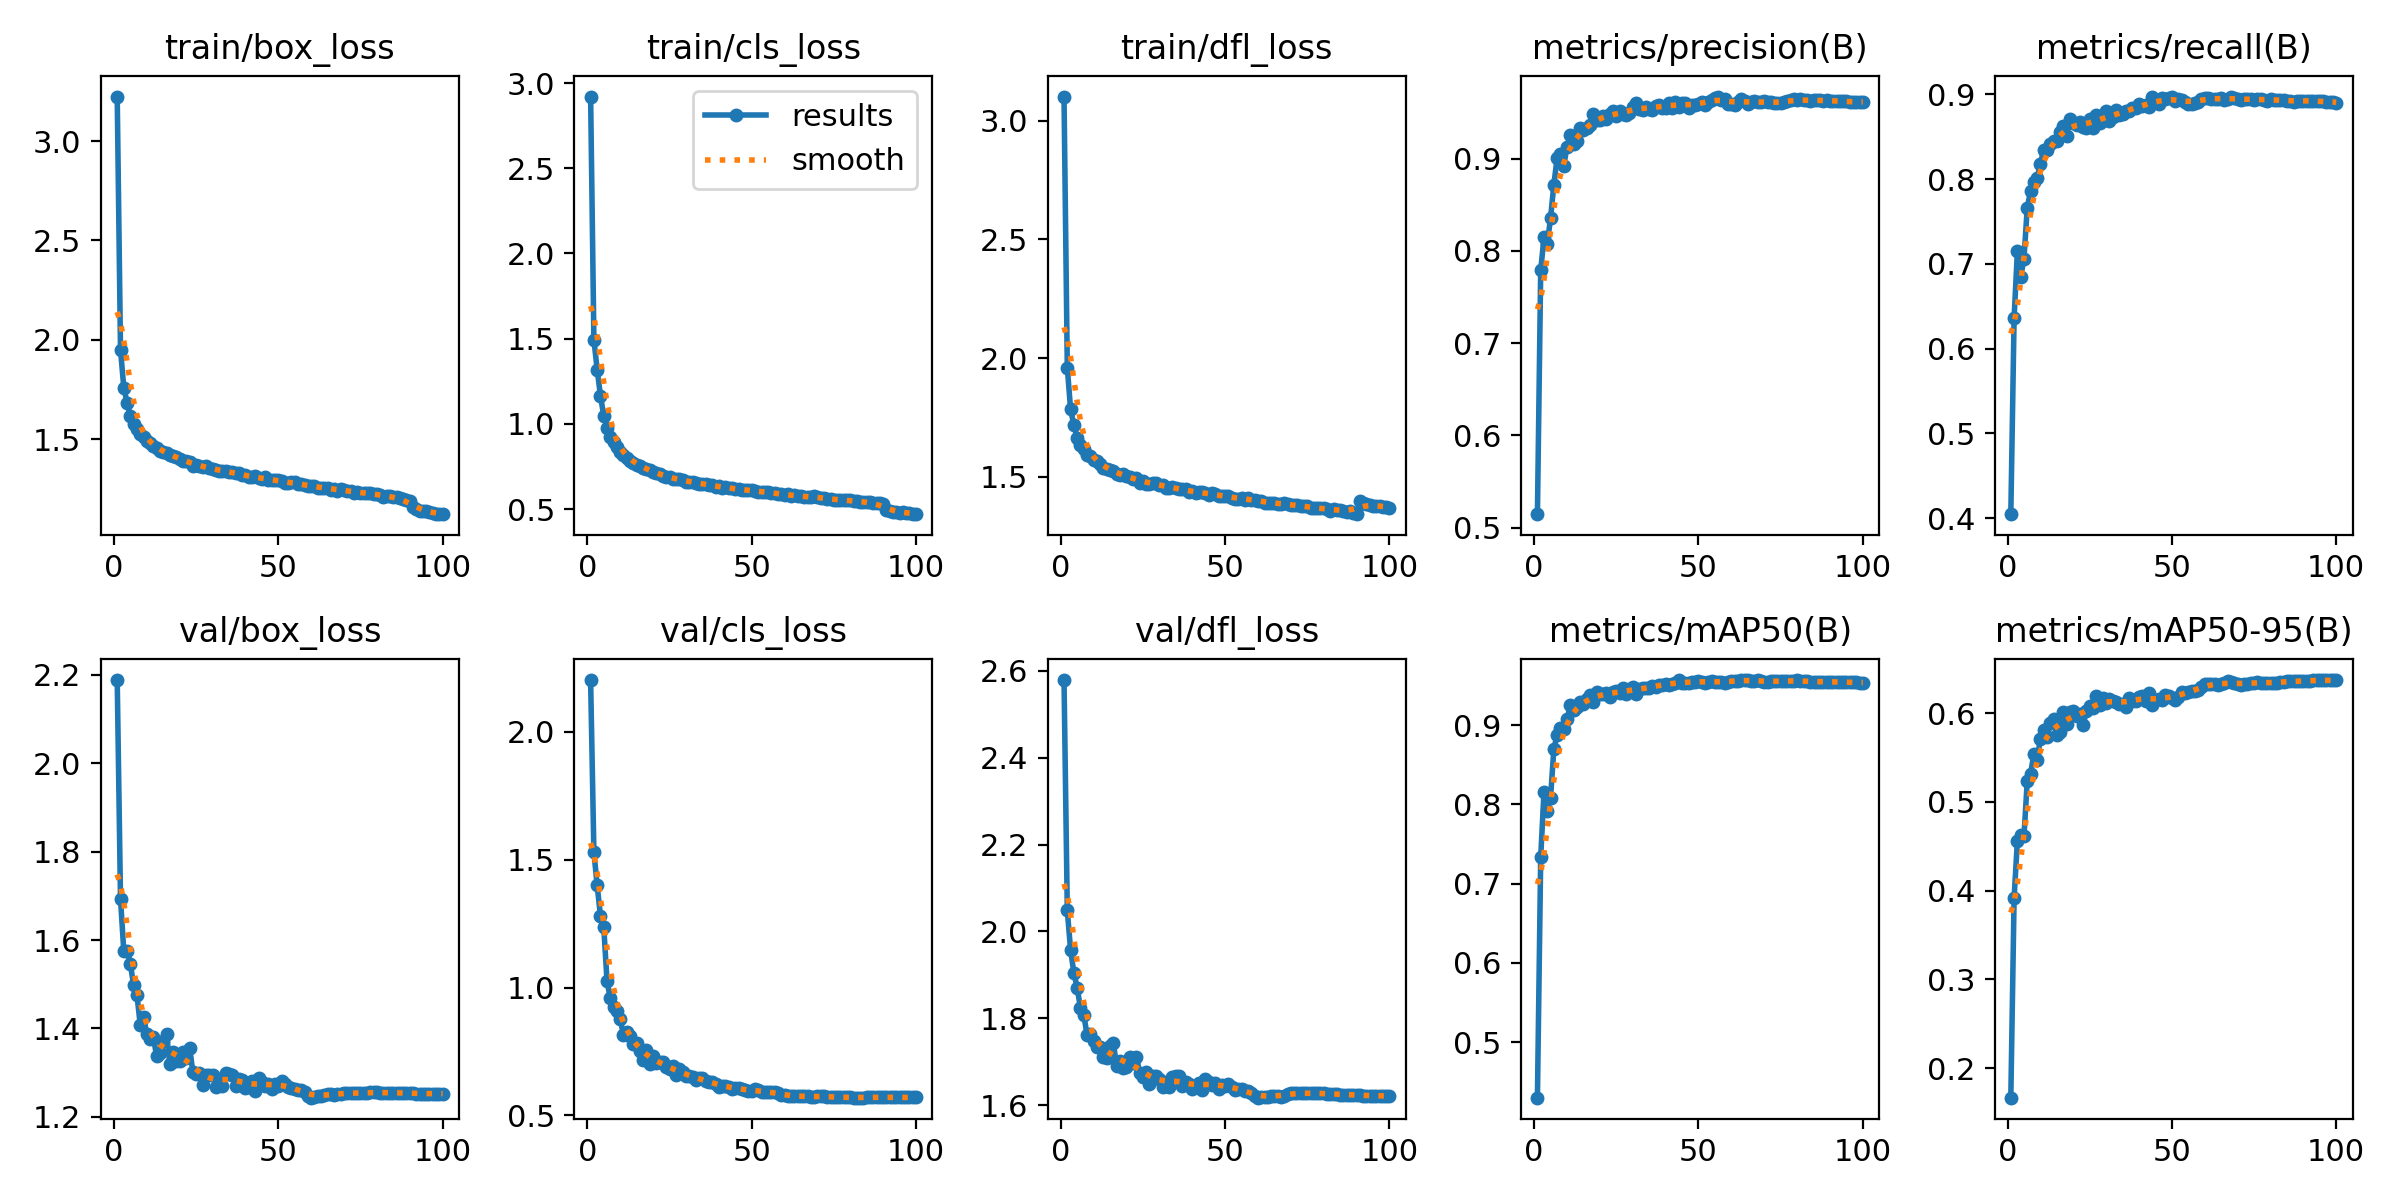

The data file committed next to this chart (first rows):
epoch, time, train/box_loss, train/cls_loss, train/dfl_loss, metrics/precision(B), metrics/recall(B), metrics/mAP50(B), metrics/mAP50-95(B), val/box_loss, val/cls_loss, val/dfl_loss, lr/pg0, lr/pg1, lr/pg2
1, 1133, 3.224, 2.921, 3.102, 0.5145, 0.4046, 0.4299, 0.1667, 2.188, 2.203, 2.579, 0.07001, 0.003332, 0.003332
2, 2253, 1.951, 1.494, 1.96, 0.7789, 0.6362, 0.7335, 0.3918, 1.693, 1.529, 2.048, 0.03994, 0.0066, 0.0066
3, 3341, 1.76, 1.318, 1.784, 0.8144, 0.7147, 0.8156, 0.4562, 1.574, 1.399, 1.957, 0.009812, 0.009801, 0.009801
4, 4406, 1.683, 1.164, 1.718, 0.8077, 0.6842, 0.7919, 0.463, 1.575, 1.28, 1.905, 0.009703, 0.009703, 0.009703
5, 5455, 1.615, 1.047, 1.664, 0.8357, 0.7058, 0.8086, 0.4611, 1.545, 1.236, 1.871, 0.009604, 0.009604, 0.009604
6, 6500, 1.576, 0.9771, 1.633, 0.8717, 0.7662, 0.87, 0.5236, 1.498, 1.024, 1.824, 0.009505, 0.009505, 0.009505
7, 7544, 1.551, 0.9242, 1.618, 0.9008, 0.7856, 0.8878, 0.5313, 1.476, 0.9586, 1.808, 0.009406, 0.009406, 0.009406
8, 8593, 1.528, 0.8925, 1.594, 0.9049, 0.7968, 0.897, 0.5539, 1.408, 0.9241, 1.763, 0.009307, 0.009307, 0.009307
9, 9643, 1.51, 0.8662, 1.587, 0.8918, 0.8008, 0.8958, 0.5474, 1.426, 0.9098, 1.764, 0.009208, 0.009208, 0.009208
10, 10691, 1.489, 0.8339, 1.569, 0.9128, 0.8181, 0.9075, 0.5709, 1.388, 0.8777, 1.747, 0.009109, 0.009109, 0.009109
11, 11739, 1.483, 0.8187, 1.568, 0.9253, 0.8347, 0.925, 0.5806, 1.377, 0.8127, 1.734, 0.00901, 0.00901, 0.00901
12, 12786, 1.465, 0.8009, 1.553, 0.916, 0.8341, 0.9194, 0.5733, 1.38, 0.8249, 1.735, 0.008911, 0.008911, 0.008911
13, 13834, 1.456, 0.7843, 1.539, 0.9188, 0.8414, 0.9228, 0.5883, 1.337, 0.8098, 1.711, 0.008812, 0.008812, 0.008812
14, 14882, 1.441, 0.7702, 1.533, 0.9333, 0.8447, 0.9291, 0.5932, 1.344, 0.7784, 1.708, 0.008713, 0.008713, 0.008713
15, 15938, 1.437, 0.7611, 1.53, 0.931, 0.8451, 0.927, 0.575, 1.372, 0.782, 1.736, 0.008614, 0.008614, 0.008614
16, 17018, 1.43, 0.7534, 1.522, 0.9332, 0.8559, 0.9328, 0.5786, 1.388, 0.7511, 1.744, 0.008515, 0.008515, 0.008515
17, 18102, 1.42, 0.7418, 1.513, 0.9365, 0.8628, 0.9382, 0.601, 1.32, 0.7182, 1.691, 0.008416, 0.008416, 0.008416
18, 19175, 1.414, 0.733, 1.508, 0.9478, 0.8507, 0.9295, 0.5879, 1.346, 0.7569, 1.703, 0.008317, 0.008317, 0.008317
19, 20267, 1.411, 0.728, 1.51, 0.9423, 0.8705, 0.942, 0.6016, 1.327, 0.6999, 1.686, 0.008218, 0.008218, 0.008218
20, 21340, 1.402, 0.7157, 1.502, 0.9423, 0.8659, 0.939, 0.6026, 1.326, 0.7306, 1.687, 0.008119, 0.008119, 0.008119
21, 22402, 1.39, 0.7101, 1.499, 0.9467, 0.864, 0.9395, 0.5961, 1.347, 0.7053, 1.71, 0.00802, 0.00802, 0.00802
22, 23470, 1.393, 0.707, 1.491, 0.9434, 0.8673, 0.9407, 0.5989, 1.332, 0.7097, 1.696, 0.007921, 0.007921, 0.007921
23, 24555, 1.387, 0.6966, 1.494, 0.948, 0.8609, 0.9356, 0.5867, 1.357, 0.7095, 1.712, 0.007822, 0.007822, 0.007822
24, 25622, 1.366, 0.6873, 1.475, 0.9514, 0.86, 0.9413, 0.6027, 1.302, 0.6874, 1.675, 0.007723, 0.007723, 0.007723
25, 26709, 1.372, 0.6875, 1.482, 0.9458, 0.8708, 0.9435, 0.6085, 1.296, 0.6801, 1.665, 0.007624, 0.007624, 0.007624
26, 27837, 1.365, 0.6787, 1.471, 0.952, 0.8603, 0.9401, 0.6054, 1.298, 0.6944, 1.675, 0.007525, 0.007525, 0.007525
27, 28934, 1.361, 0.6752, 1.471, 0.9484, 0.8753, 0.9468, 0.6193, 1.272, 0.6584, 1.648, 0.007426, 0.007426, 0.007426
28, 30018, 1.363, 0.6758, 1.476, 0.9472, 0.8657, 0.9397, 0.6087, 1.294, 0.6811, 1.666, 0.007327, 0.007327, 0.007327
29, 31112, 1.357, 0.6713, 1.475, 0.9494, 0.8715, 0.9456, 0.6165, 1.294, 0.6694, 1.667, 0.007228, 0.007228, 0.007228
30, 32212, 1.352, 0.6604, 1.465, 0.9563, 0.8804, 0.9478, 0.6119, 1.295, 0.6548, 1.661, 0.007129, 0.007129, 0.007129
31, 33346, 1.348, 0.6588, 1.464, 0.9603, 0.8683, 0.9399, 0.6164, 1.267, 0.6556, 1.642, 0.00703, 0.00703, 0.00703
32, 34462, 1.339, 0.6601, 1.452, 0.9533, 0.8735, 0.9456, 0.6141, 1.276, 0.6512, 1.652, 0.006931, 0.006931, 0.006931
33, 35558, 1.341, 0.6548, 1.453, 0.9525, 0.8812, 0.9467, 0.6129, 1.269, 0.6402, 1.643, 0.006832, 0.006832, 0.006832
34, 36636, 1.339, 0.6495, 1.457, 0.9554, 0.8757, 0.947, 0.6104, 1.299, 0.6445, 1.664, 0.006733, 0.006733, 0.006733
35, 37715, 1.338, 0.6467, 1.454, 0.954, 0.8769, 0.9466, 0.6097, 1.296, 0.646, 1.666, 0.006634, 0.006634, 0.006634
36, 38793, 1.334, 0.6488, 1.45, 0.9529, 0.88, 0.95, 0.607, 1.296, 0.6338, 1.666, 0.006535, 0.006535, 0.006535
37, 39872, 1.328, 0.6437, 1.447, 0.9569, 0.8805, 0.9484, 0.6173, 1.271, 0.6299, 1.645, 0.006436, 0.006436, 0.006436
38, 40944, 1.331, 0.6389, 1.448, 0.9585, 0.8836, 0.9507, 0.6132, 1.286, 0.6311, 1.653, 0.006337, 0.006337, 0.006337
39, 42026, 1.319, 0.6319, 1.435, 0.9553, 0.8841, 0.9513, 0.6137, 1.284, 0.6219, 1.65, 0.006238, 0.006238, 0.006238
40, 43096, 1.319, 0.6327, 1.438, 0.9553, 0.888, 0.9525, 0.6183, 1.265, 0.6122, 1.637, 0.006139, 0.006139, 0.006139
41, 44166, 1.308, 0.6243, 1.43, 0.9604, 0.8861, 0.9513, 0.6198, 1.268, 0.6146, 1.645, 0.00604, 0.00604, 0.00604
42, 45238, 1.309, 0.6267, 1.437, 0.9548, 0.8876, 0.9522, 0.614, 1.281, 0.6151, 1.65, 0.005941, 0.005941, 0.005941
43, 46312, 1.314, 0.6259, 1.434, 0.9611, 0.8844, 0.9533, 0.6221, 1.259, 0.6124, 1.636, 0.005842, 0.005842, 0.005842
44, 47377, 1.306, 0.6223, 1.432, 0.9562, 0.8962, 0.9567, 0.6096, 1.288, 0.6035, 1.66, 0.005743, 0.005743, 0.005743
45, 48450, 1.298, 0.6169, 1.424, 0.9602, 0.8912, 0.9535, 0.6149, 1.279, 0.6063, 1.653, 0.005644, 0.005644, 0.005644
46, 49517, 1.308, 0.6187, 1.431, 0.9605, 0.8883, 0.9528, 0.6156, 1.27, 0.6061, 1.646, 0.005545, 0.005545, 0.005545
47, 50582, 1.297, 0.612, 1.428, 0.9543, 0.8952, 0.9537, 0.6144, 1.275, 0.6019, 1.652, 0.005446, 0.005446, 0.005446
48, 51660, 1.295, 0.612, 1.419, 0.9582, 0.8945, 0.955, 0.6202, 1.264, 0.5991, 1.637, 0.005347, 0.005347, 0.005347
49, 52729, 1.294, 0.6095, 1.419, 0.9583, 0.8961, 0.9551, 0.6192, 1.274, 0.5951, 1.647, 0.005248, 0.005248, 0.005248
50, 53791, 1.296, 0.6116, 1.42, 0.9588, 0.8962, 0.9562, 0.6173, 1.271, 0.5949, 1.645, 0.005149, 0.005149, 0.005149
51, 54855, 1.288, 0.6084, 1.419, 0.9614, 0.892, 0.9549, 0.6146, 1.28, 0.6033, 1.65, 0.00505, 0.00505, 0.00505
52, 55918, 1.278, 0.6006, 1.41, 0.9586, 0.8943, 0.9534, 0.6183, 1.274, 0.5988, 1.642, 0.004951, 0.004951, 0.004951
53, 56982, 1.28, 0.6016, 1.408, 0.9617, 0.8927, 0.9551, 0.6238, 1.268, 0.5912, 1.636, 0.004852, 0.004852, 0.004852
54, 58047, 1.284, 0.6007, 1.408, 0.9634, 0.8911, 0.9553, 0.6226, 1.266, 0.5899, 1.637, 0.004753, 0.004753, 0.004753
55, 59117, 1.285, 0.6025, 1.412, 0.9657, 0.889, 0.9549, 0.6232, 1.262, 0.5908, 1.636, 0.004654, 0.004654, 0.004654
56, 60199, 1.273, 0.5924, 1.401, 0.9672, 0.8889, 0.955, 0.6253, 1.261, 0.5916, 1.633, 0.004555, 0.004555, 0.004555
57, 61282, 1.277, 0.5923, 1.41, 0.9639, 0.8898, 0.9549, 0.6248, 1.262, 0.5916, 1.633, 0.004456, 0.004456, 0.004456
58, 62363, 1.268, 0.5889, 1.402, 0.965, 0.8911, 0.9538, 0.6255, 1.256, 0.5874, 1.628, 0.004357, 0.004357, 0.004357
59, 63437, 1.267, 0.5888, 1.402, 0.9592, 0.8941, 0.955, 0.6297, 1.248, 0.5814, 1.622, 0.004258, 0.004258, 0.004258
60, 64518, 1.265, 0.5846, 1.399, 0.9589, 0.8958, 0.9557, 0.6325, 1.243, 0.5795, 1.617, 0.004159, 0.004159, 0.004159
... 40 more rows
